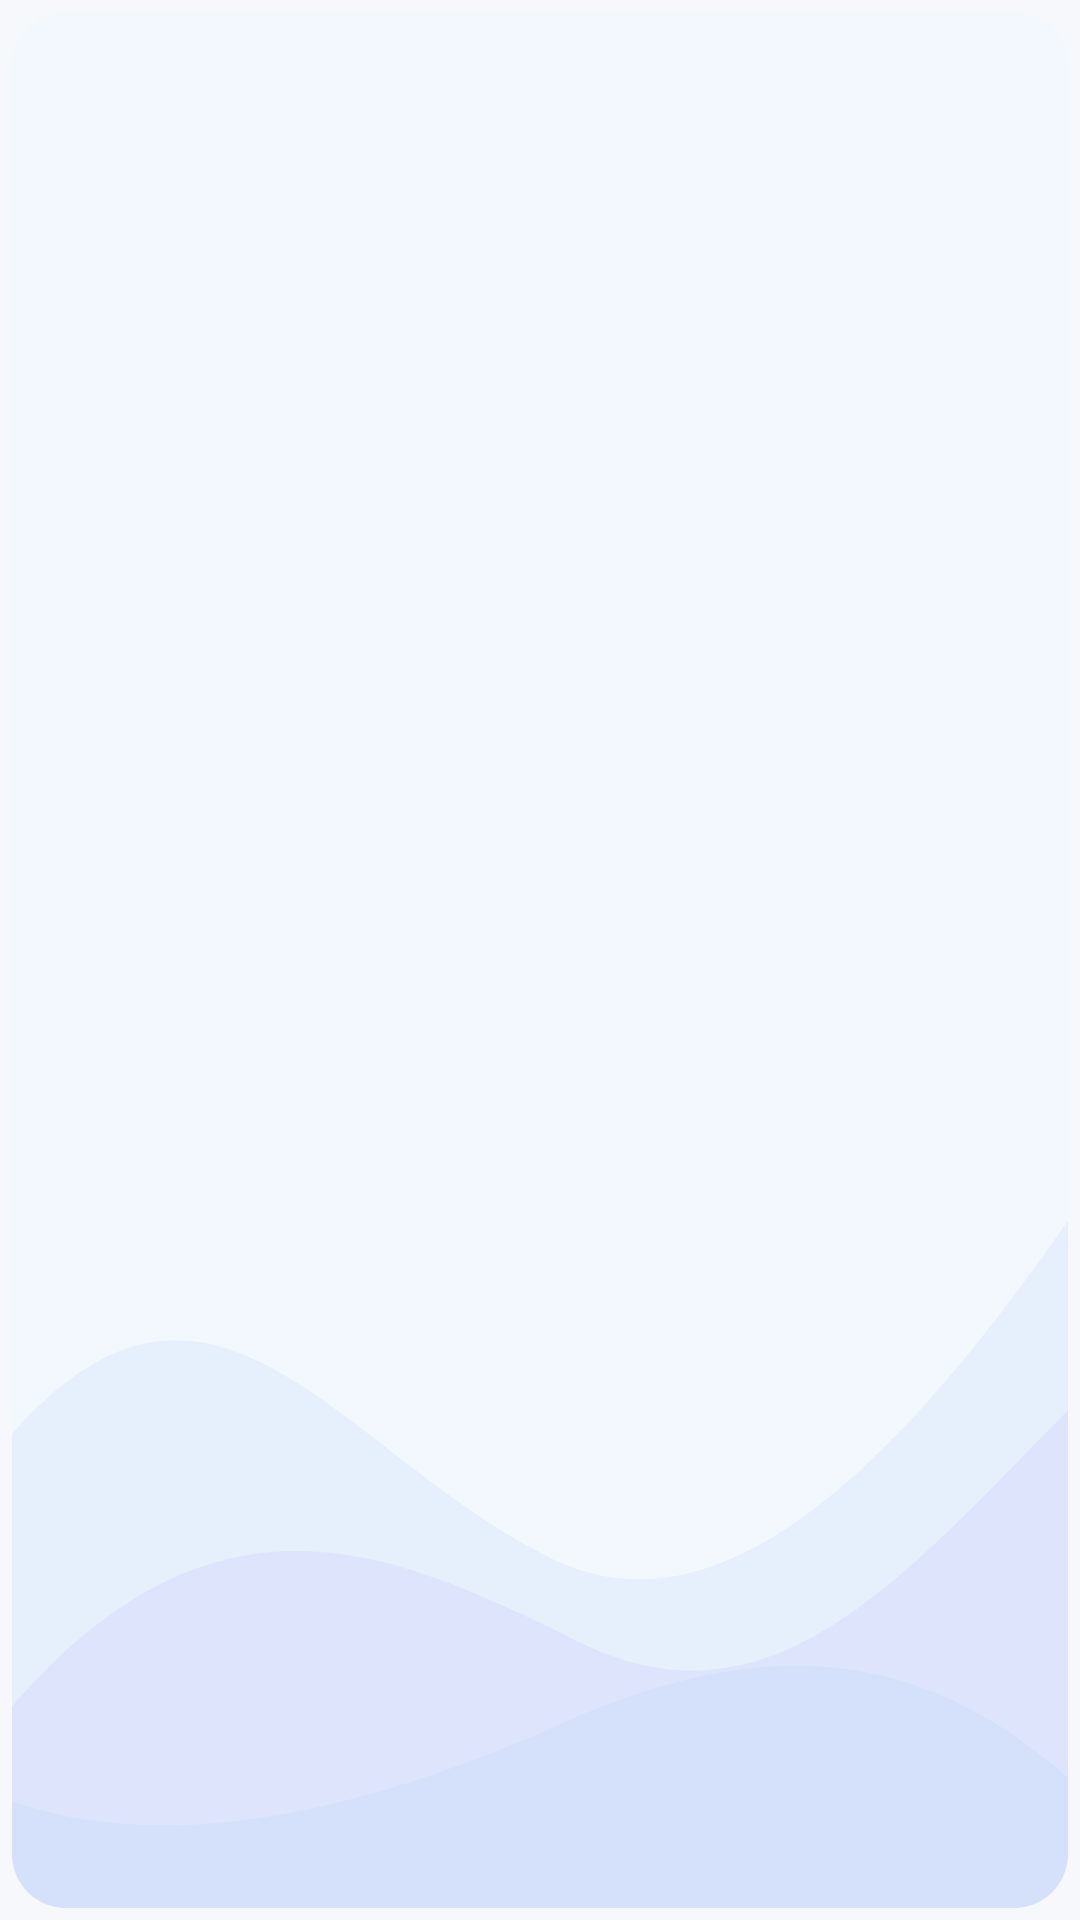

Produce the Android XML layout that renders to this screen, including the resource entries it uses.
<!-- AndroidManifest.xml: application theme AppTheme -->
<!-- res/layout/battery_widget.xml -->
<FrameLayout xmlns:android="http://schemas.android.com/apk/res/android"
    android:id="@+id/battery_widget_card"
    android:layout_width="match_parent"
    android:layout_height="match_parent"
    android:padding="4dp">
    <FrameLayout
        android:id="@+id/battery_widget_surface"
        android:layout_width="match_parent"
        android:layout_height="match_parent"
        android:background="@drawable/widget_card_light"
        android:clipToOutline="true">
        <include layout="@layout/battery_widget_artwork" />
        <LinearLayout
            android:layout_width="match_parent"
            android:layout_height="match_parent"
            android:orientation="vertical"
            android:gravity="center"
            android:paddingHorizontal="5dp"
            android:paddingVertical="6dp">
            <ImageView
                android:id="@+id/battery_ring"
                android:layout_width="match_parent"
                android:layout_height="0dp"
                android:layout_weight="1"
                android:scaleType="fitCenter"
                android:importantForAccessibility="no" />
            <TextView
                android:id="@+id/battery_caption"
                android:layout_width="match_parent"
                android:layout_height="wrap_content"
                android:gravity="center"
                android:includeFontPadding="false"
                android:maxLines="1"
                android:ellipsize="end"
                android:fontFamily="sans-serif-medium"
                android:textSize="11sp"
                android:importantForAccessibility="no" />
        </LinearLayout>
    </FrameLayout>
</FrameLayout>
<!-- res/layout/battery_widget_artwork.xml (included above) -->
<ImageView xmlns:android="http://schemas.android.com/apk/res/android"
    android:id="@+id/battery_widget_artwork"
    android:layout_width="match_parent"
    android:layout_height="match_parent"
    android:src="@drawable/widget_waves_light"
    android:scaleType="fitXY"
    android:importantForAccessibility="no" />
<!-- resources referenced by this layout -->
<resources>
  <!-- drawable widget_card_light (drawable) -->
  <shape xmlns:android="http://schemas.android.com/apk/res/android">
      <solid android:color="#F3F7FE" />
      <corners android:radius="18dp" />
  </shape>
  <!-- drawable widget_waves_light (drawable) -->
  <vector xmlns:android="http://schemas.android.com/apk/res/android"
      android:width="320dp"
      android:height="160dp"
      android:viewportWidth="320"
      android:viewportHeight="160">
      <path
          android:fillColor="#75D6E8FB"
          android:pathData="M0,120 C60,101 98,121 160,130 C211,138 265,124 320,102 L320,160 L0,160 Z" />
      <path
          android:fillColor="#90D8DCFB"
          android:pathData="M0,143 C62,123 116,130 168,137 C228,146 267,133 320,118 L320,160 L0,160 Z" />
      <path
          android:fillColor="#58C5D7F8"
          android:pathData="M0,151 C51,156 115,151 170,144 C229,137 275,138 320,149 L320,160 L0,160 Z" />
  </vector>
  <style name="AppTheme" parent="android:style/Theme.Material.Light.NoActionBar">
          <item name="android:fontFamily">sans</item>
          <item name="android:windowBackground">#f7f8fc</item>
          <item name="android:statusBarColor">#eceff7</item>
          <item name="android:navigationBarColor">#f7f8fc</item>
          <item name="android:windowLightStatusBar">true</item>
          <item name="android:windowLightNavigationBar">true</item>
          <item name="android:colorAccent">#3454d1</item>
      </style>
</resources>
